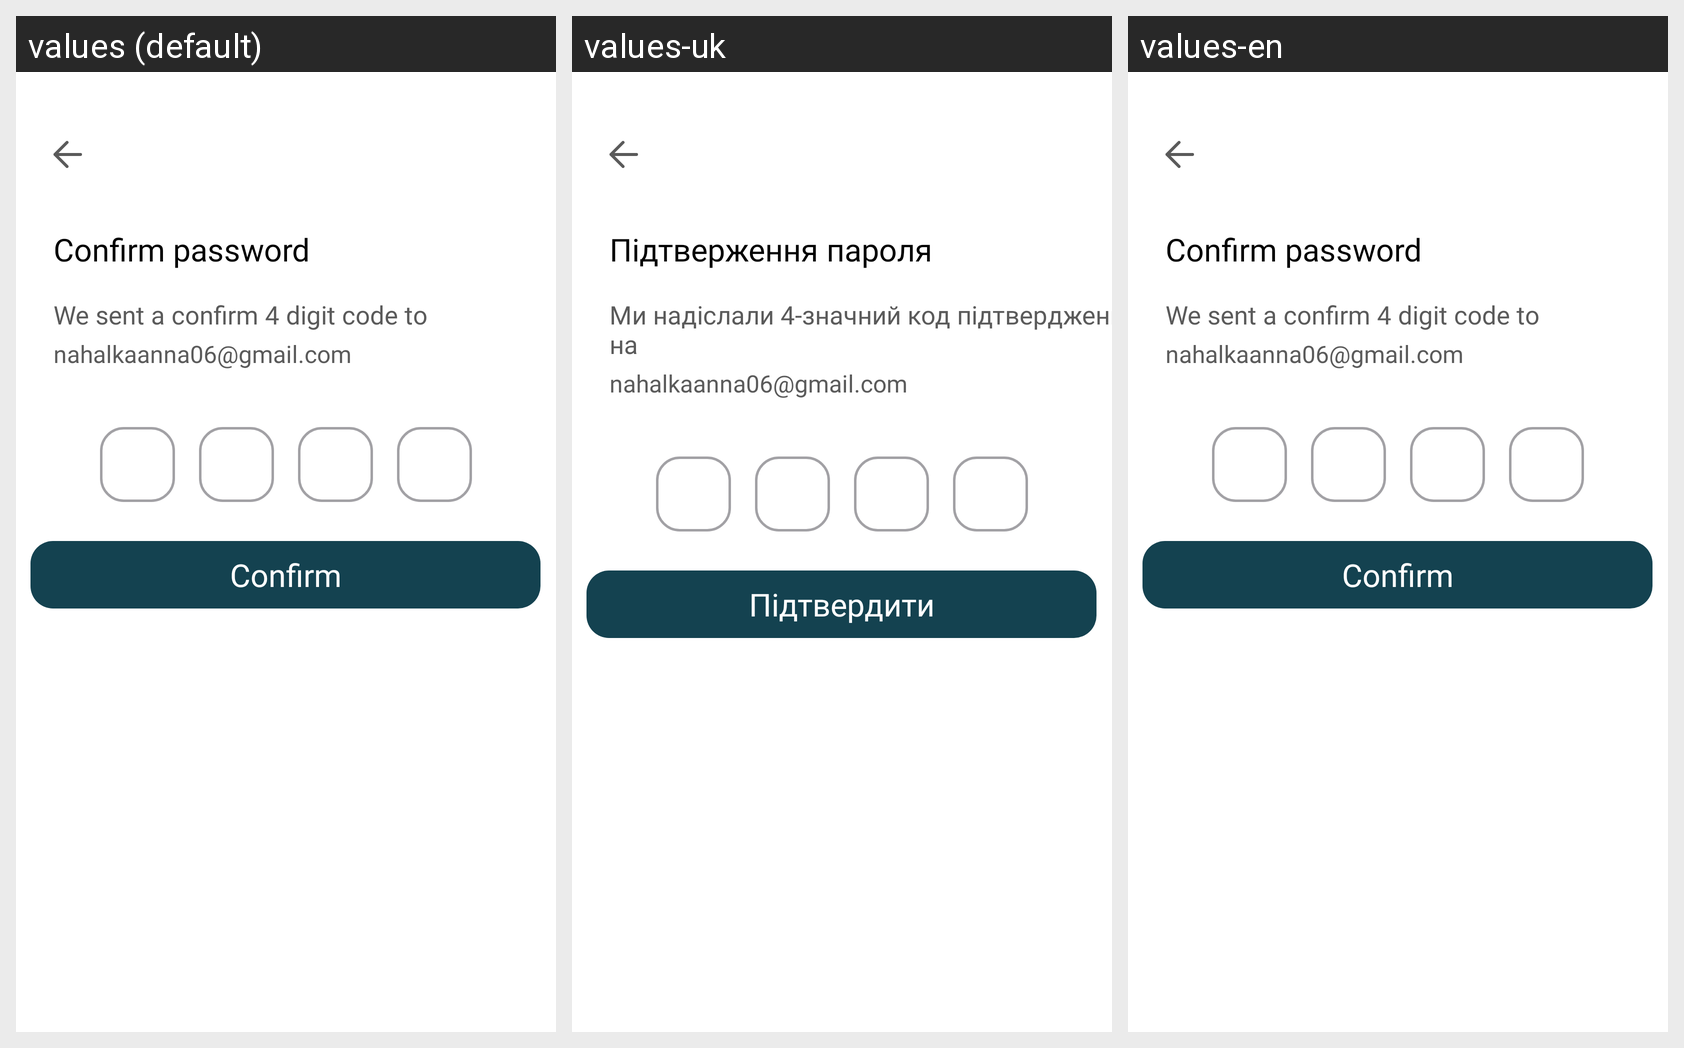

This grid shows one Android layout under several languages. Give, for every string resource on the screen, its name, the default text and each shown locale's text.
Android screen res/layout/activity_confirm_email.xml rendered under 3 locales, left to right: values (default), values-uk, values-en. Device: Nexus 5 (rendered at 1080×1920; each locale shown at half size, 540×960, under a caption strip naming it); theme Theme.PrepWise.
Strings drawn on this screen, with the default value and each locale's value (text and hints the layout hard-codes, and strings that could not be matched under every locale, appear in the picture but are not listed):

confirm_password
  values: Confirm password
  values-uk: Підтверження пароля
  values-en: Confirm password

we_sent_a_confirm_4_digit_code_to
  values: We sent a confirm 4 digit code to
  values-uk: Ми надіслали 4-значний код підтвердження на
  values-en: We sent a confirm 4 digit code to

confirm
  values: Confirm
  values-uk: Підтвердити
  values-en: Confirm
